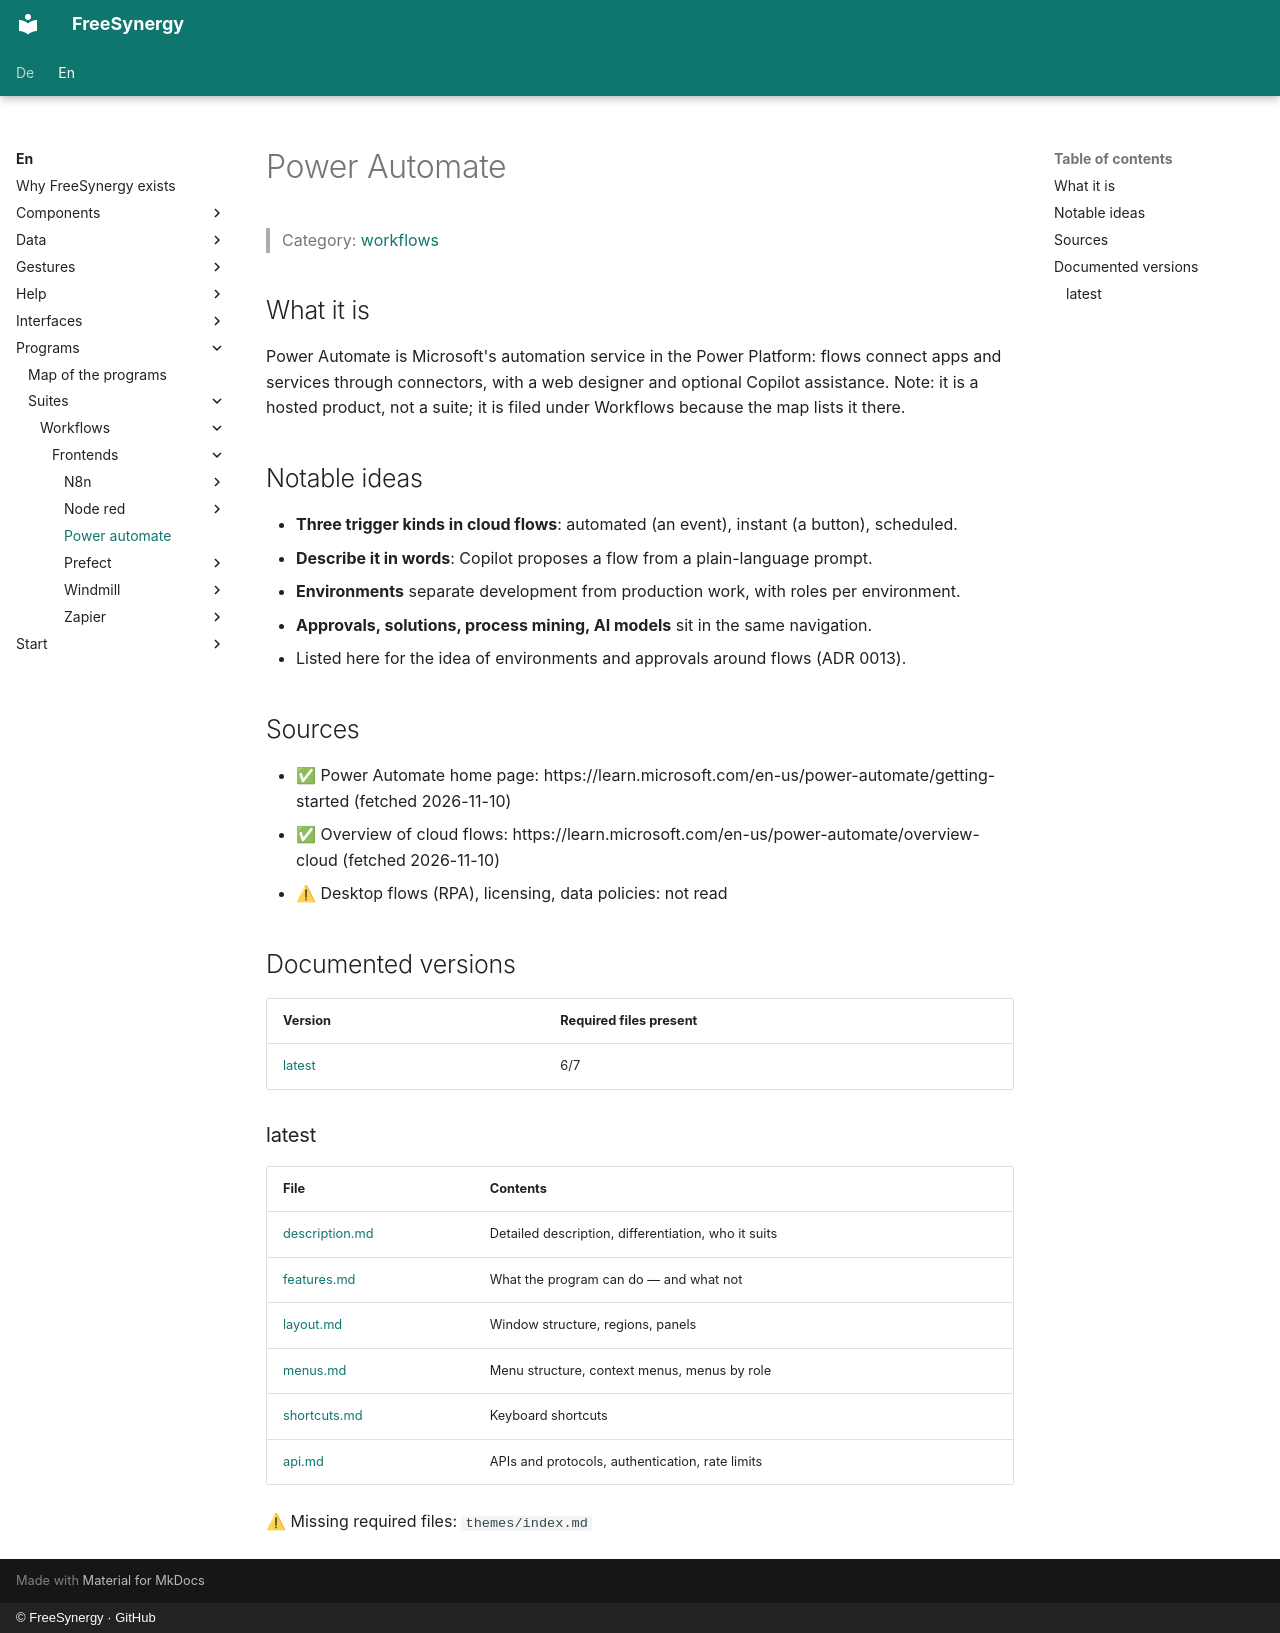

repository: FreeSynergy/fs-documentation · page: en/programs/suites/workflows/frontends/power-automate/index.html · generator: mkdocs · copyright: © FreeSynergy · GitHub

# Power Automate

> Category: [workflows](../../index.md)

## What it is

Power Automate is Microsoft's automation service in the Power Platform: flows connect apps and services through connectors, with a web designer and optional Copilot assistance. Note: it is a hosted product, not a suite; it is filed under Workflows because the map lists it there.

## Notable ideas

- **Three trigger kinds in cloud flows**: automated (an event), instant (a button), scheduled.
- **Describe it in words**: Copilot proposes a flow from a plain-language prompt.
- **Environments** separate development from production work, with roles per environment.
- **Approvals, solutions, process mining, AI models** sit in the same navigation.
- Listed here for the idea of environments and approvals around flows (ADR 0013).

## Sources

- ✅ Power Automate home page: https://learn.microsoft.com/en-us/power-automate/getting-started (fetched 2026-11-10)
- ✅ Overview of cloud flows: https://learn.microsoft.com/en-us/power-automate/overview-cloud (fetched 2026-11-10)
- ⚠ Desktop flows (RPA), licensing, data policies: not read

## Documented versions

<!-- gen:versions (scripts/gen_frontend_indexes.py) — edits inside are overwritten -->
| Version | Required files present |
|---------|------------------------|
| [latest](latest/description.md) | 6/7 |

### latest

| File | Contents |
|------|----------|
| [description.md](latest/description.md) | Detailed description, differentiation, who it suits |
| [features.md](latest/features.md) | What the program can do — and what not |
| [layout.md](latest/layout.md) | Window structure, regions, panels |
| [menus.md](latest/menus.md) | Menu structure, context menus, menus by role |
| [shortcuts.md](latest/shortcuts.md) | Keyboard shortcuts |
| [api.md](latest/api.md) | APIs and protocols, authentication, rate limits |

⚠ Missing required files: `themes/index.md`
<!-- /gen:versions -->
